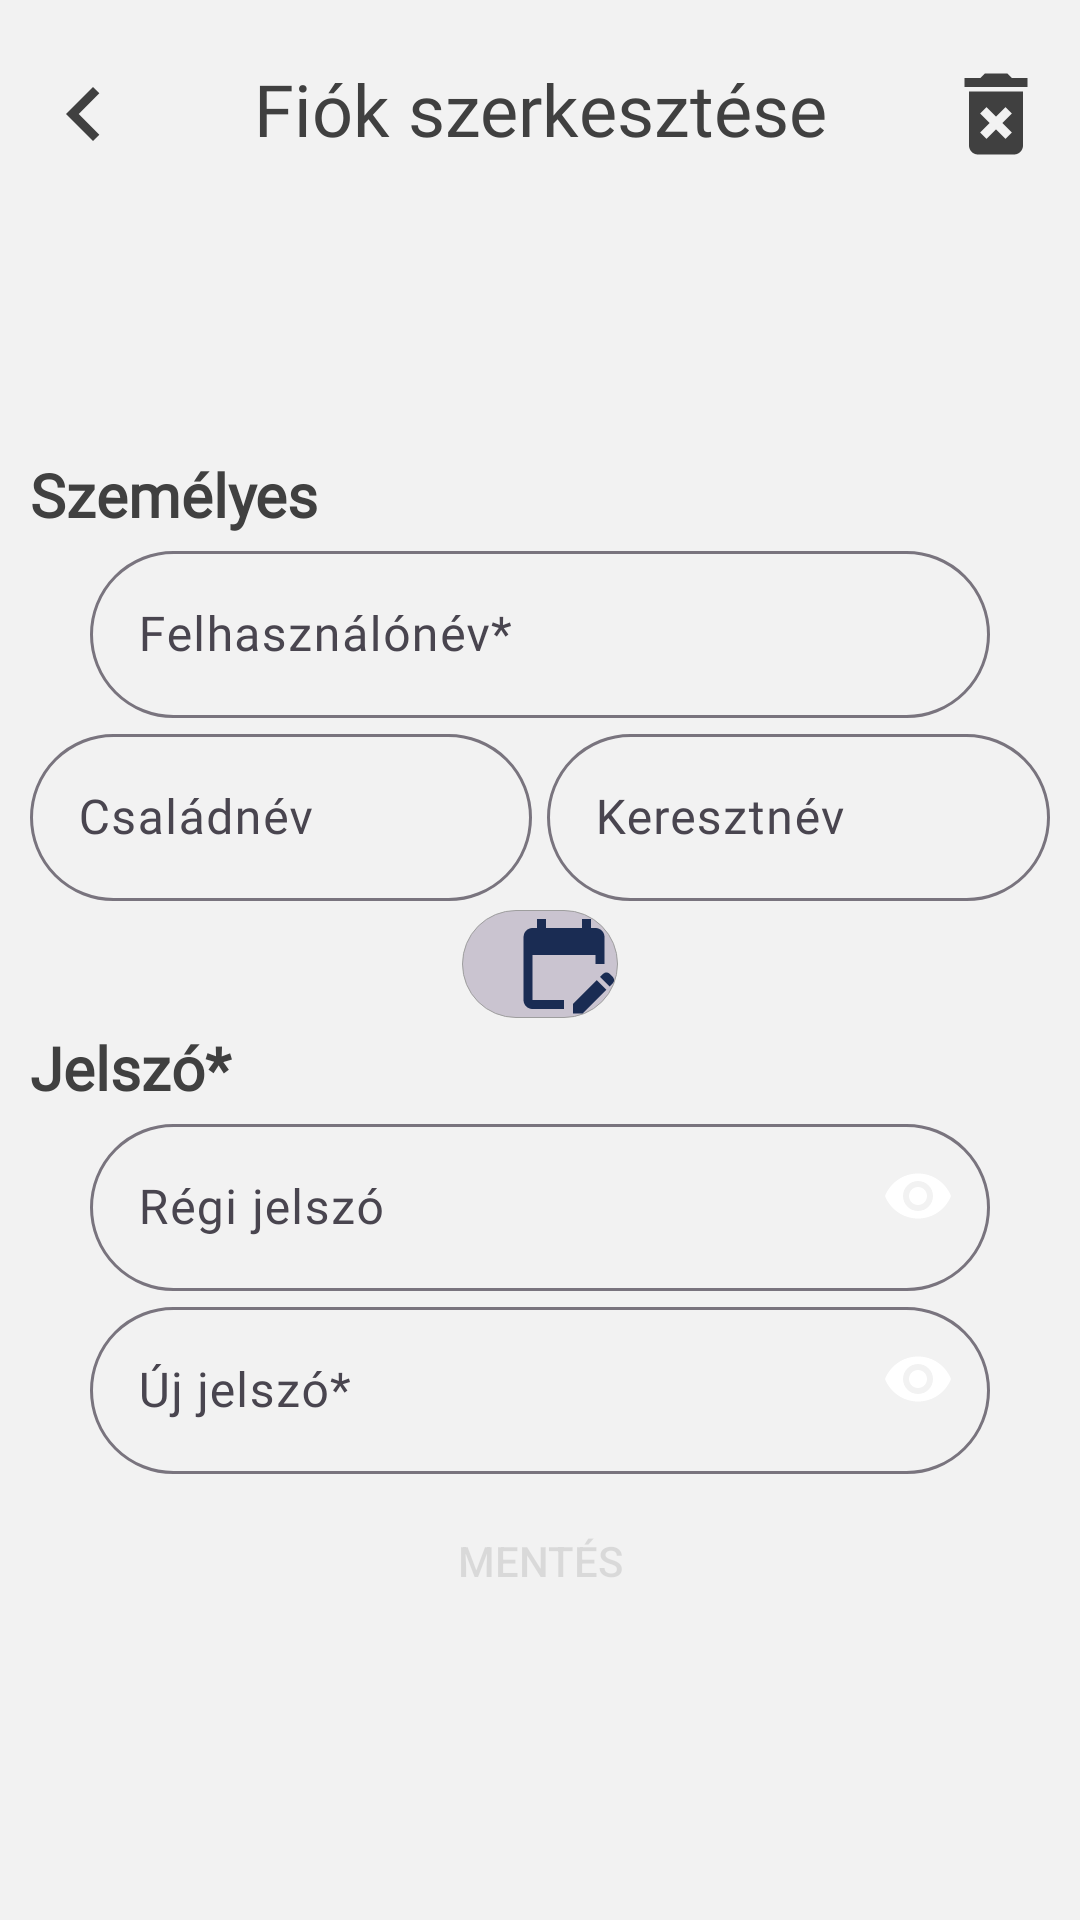

This screen was rendered from an Android layout file. Write that file and the resources it references.
<!-- AndroidManifest.xml: application theme Theme.GTKMAPS -->
<!-- res/layout/activity_user_account.xml -->
<?xml version="1.0" encoding="utf-8"?>
<LinearLayout xmlns:android="http://schemas.android.com/apk/res/android"
    xmlns:app="http://schemas.android.com/apk/res-auto"
    xmlns:tools="http://schemas.android.com/tools"
    android:layout_width="match_parent"
    android:layout_height="match_parent"
    android:orientation="vertical"
    android:gravity="center_horizontal"
    android:background="@color/layout_color"
    tools:context=".UserAccountActivity">

    <LinearLayout
        android:layout_width="match_parent"
        android:layout_height="wrap_content"
        android:orientation="horizontal"
        android:layout_marginTop="20dp"
        android:background="@color/layout_color"
        android:layout_marginHorizontal="10dp">

        <ImageButton
            android:id="@+id/go_back_account"
            android:layout_width="wrap_content"
            android:layout_height="wrap_content"
            android:src="@drawable/go_back"
            android:background="@color/transparent"
            android:visibility="visible"
            />

        <TextView
            android:layout_width="0dp"
            android:layout_height="wrap_content"
            android:textSize="24sp"
            android:text="@string/edit_account"
            android:gravity="center_horizontal"
            style="@style/text_view_style"
            android:layout_weight="1"/>

        <ImageButton
            android:id="@+id/delete_account"
            android:layout_width="36dp"
            android:layout_height="36dp"
            android:background="@drawable/delete_account"
            />

    </LinearLayout>

    <LinearLayout
        android:layout_width="match_parent"
        android:layout_height="match_parent"
        android:orientation="vertical"
        android:gravity="center">

        <TextView
            android:layout_width="match_parent"
            android:layout_height="wrap_content"
            android:layout_marginHorizontal="10dp"
            android:textStyle="bold"
            android:textSize="20sp"
            style="@style/text_view_style"
            android:text="@string/personal"/>

        <com.google.android.material.textfield.TextInputLayout
            android:layout_width="wrap_content"
            android:layout_height="wrap_content"
            app:boxBackgroundMode="outline"
            app:boxCornerRadiusBottomEnd="32dp"
            app:boxCornerRadiusBottomStart="32dp"
            app:boxCornerRadiusTopEnd="32dp"
            app:boxCornerRadiusTopStart="32dp">

            <com.google.android.material.textfield.TextInputEditText

                android:id="@+id/loggedInUsernameET"
                android:layout_width="300dp"
                android:layout_height="wrap_content"
                android:fontFamily="@font/cabin"
                android:hint="@string/username"
                android:inputType="text"
                android:visibility="visible"
                android:imeOptions="actionNext"/>

        </com.google.android.material.textfield.TextInputLayout>



        <LinearLayout
            android:layout_width="match_parent"
            android:layout_height="wrap_content"
            android:layout_marginHorizontal="10dp"
            android:orientation="horizontal">

            <com.google.android.material.textfield.TextInputLayout
                android:layout_width="0dp"
                android:layout_height="wrap_content"
                app:boxBackgroundMode="outline"
                app:boxCornerRadiusBottomEnd="32dp"
                app:boxCornerRadiusBottomStart="32dp"
                app:boxCornerRadiusTopEnd="32dp"
                app:boxCornerRadiusTopStart="32dp"
                android:layout_marginEnd="5dp"
                android:layout_weight="1">

                <com.google.android.material.textfield.TextInputEditText

                    android:id="@+id/loggedInFNameET"
                    android:layout_width="match_parent"
                    android:layout_height="wrap_content"
                    android:fontFamily="@font/cabin"
                    android:hint="@string/family_name"
                    android:inputType="text"
                    android:visibility="visible"
                    android:imeOptions="actionNext"/>

            </com.google.android.material.textfield.TextInputLayout>

            <com.google.android.material.textfield.TextInputLayout
                android:layout_width="0dp"
                android:layout_height="wrap_content"
                app:boxBackgroundMode="outline"
                app:boxCornerRadiusBottomEnd="32dp"
                app:boxCornerRadiusBottomStart="32dp"
                app:boxCornerRadiusTopEnd="32dp"
                app:boxCornerRadiusTopStart="32dp"
                android:layout_weight="1">

                <com.google.android.material.textfield.TextInputEditText

                    android:id="@+id/loggedInGNameET"
                    android:layout_width="match_parent"
                    android:layout_height="wrap_content"
                    android:fontFamily="@font/cabin"
                    android:hint="@string/given_name"
                    android:inputType="text"
                    android:visibility="visible"
                    android:imeOptions="actionDone"/>

            </com.google.android.material.textfield.TextInputLayout>


        </LinearLayout>

        <LinearLayout
            android:id="@+id/loggedInBirthDateLL"
            android:layout_width="wrap_content"
            android:layout_height="wrap_content"
            android:orientation="horizontal"
            android:visibility="visible"
            android:layout_margin="3dp"
            android:background="@drawable/search_text_field_style"
            android:gravity="center">

            <TextView
                android:id="@+id/loggedInSelectedAgeTV"
                android:layout_width="wrap_content"
                android:layout_height="wrap_content"
                style="@style/text_view_style"
                android:textColor="@color/edit_text_hint"/>
            <ImageButton
                android:id="@+id/loggedInAgeIB"
                android:layout_width="wrap_content"
                android:layout_height="wrap_content"
                android:background="@drawable/calendar"/>

        </LinearLayout>

        <TextView
            android:layout_width="match_parent"
            android:layout_height="wrap_content"
            android:layout_marginHorizontal="10dp"
            android:textStyle="bold"
            android:textSize="20sp"
            style="@style/text_view_style"
            android:text="@string/password"/>

        <com.google.android.material.textfield.TextInputLayout
            android:id="@+id/account_password_old_layout"
            android:layout_width="wrap_content"
            android:layout_height="wrap_content"
            app:boxBackgroundMode="outline"
            app:boxCornerRadiusBottomEnd="32dp"
            app:boxCornerRadiusBottomStart="32dp"
            app:boxCornerRadiusTopEnd="32dp"
            app:boxCornerRadiusTopStart="32dp"
            app:passwordToggleEnabled="true"
            app:passwordToggleTint="@color/toggle_button_on"
            android:visibility="visible" >

            <com.google.android.material.textfield.TextInputEditText
                android:id="@+id/account_password_old"
                android:layout_width="300dp"
                android:layout_height="wrap_content"
                android:fontFamily="@font/cabin"
                android:hint="@string/old_password"
                android:inputType="textPassword"/>

        </com.google.android.material.textfield.TextInputLayout>

        <com.google.android.material.textfield.TextInputLayout
            android:layout_width="wrap_content"
            android:layout_height="wrap_content"
            app:boxBackgroundMode="outline"
            app:boxCornerRadiusBottomEnd="32dp"
            app:boxCornerRadiusBottomStart="32dp"
            app:boxCornerRadiusTopEnd="32dp"
            app:boxCornerRadiusTopStart="32dp"
            app:passwordToggleEnabled="true"
            app:passwordToggleTint="@color/toggle_button_on">

            <com.google.android.material.textfield.TextInputEditText
                android:id="@+id/account_password"
                android:layout_width="300dp"
                android:layout_height="wrap_content"
                android:fontFamily="@font/cabin"
                android:hint="@string/new_password"
                android:inputType="textPassword"
                android:imeOptions="actionDone"
                android:visibility="visible" />

        </com.google.android.material.textfield.TextInputLayout>

        <com.google.android.material.textfield.TextInputLayout
            android:id="@+id/account_password_again_layout"
            android:layout_width="wrap_content"
            android:layout_height="wrap_content"
            app:boxBackgroundMode="outline"
            app:boxCornerRadiusBottomEnd="32dp"
            app:boxCornerRadiusBottomStart="32dp"
            app:boxCornerRadiusTopEnd="32dp"
            app:boxCornerRadiusTopStart="32dp"
            app:passwordToggleEnabled="true"
            app:passwordToggleTint="@color/toggle_button_on"
            android:visibility="gone" >

            <com.google.android.material.textfield.TextInputEditText
                android:id="@+id/account_password_again"
                android:layout_width="300dp"
                android:layout_height="wrap_content"
                android:fontFamily="@font/cabin"
                android:hint="@string/new_password_again"
                android:inputType="textPassword"/>

        </com.google.android.material.textfield.TextInputLayout>



        <Button
            android:id="@+id/save_changes"
            android:layout_width="match_parent"
            android:layout_height="wrap_content"
            android:layout_marginHorizontal="10dp"
            android:layout_marginTop="5dp"
            android:background="@drawable/toggle_button_style_on"
            android:textColor="@color/toggle_button_off_background"
            style="@style/toggle_button"
            android:text="@string/save"/>

    </LinearLayout>

</LinearLayout>
<!-- resources referenced by this layout -->
<resources>
  <color name="layout_color">
          #F2F2F2
      </color>
  <color name="toggle_button_off_background">#1A000000</color>
  <color name="transparent">#00000000</color>
  <!-- drawable calendar (drawable) -->
  <vector xmlns:android="http://schemas.android.com/apk/res/android"
      android:width="36dp" android:height="36dp"
      android:viewportWidth="24" android:viewportHeight="24" android:tint="@color/icon_color">
      <path android:fillColor="@color/icon_color" android:pathData="M12,22H5c-1.11,0 -2,-0.9 -2,-2L3.01,6c0,-1.1 0.88,-2 1.99,-2h1V2h2v2h8V2h2v2h1c1.1,0 2,0.9 2,2v6h-2v-2H5v10h7V22zM22.13,16.99l0.71,-0.71c0.39,-0.39 0.39,-1.02 0,-1.41l-0.71,-0.71c-0.39,-0.39 -1.02,-0.39 -1.41,0l-0.71,0.71L22.13,16.99zM21.42,17.7l-5.3,5.3H14v-2.12l5.3,-5.3L21.42,17.7z"/>
  </vector>
  <!-- drawable delete_account (drawable) -->
  <vector xmlns:android="http://schemas.android.com/apk/res/android"
      android:width="24dp" android:height="24dp" android:viewportWidth="24" android:viewportHeight="24"
      android:tint="@color/menu_icon_color">
      <path android:fillColor="@color/menu_icon_color" android:pathData="M6,19c0,1.1 0.9,2 2,2h8c1.1,0 2,-0.9 2,-2L18,7L6,7v12zM8.46,11.88l1.41,-1.41L12,12.59l2.12,-2.12 1.41,1.41L13.41,14l2.12,2.12 -1.41,1.41L12,15.41l-2.12,2.12 -1.41,-1.41L10.59,14l-2.13,-2.12zM15.5,4l-1,-1h-5l-1,1L5,4v2h14L19,4z"/>
  </vector>
  <!-- drawable go_back (drawable) -->
  <?xml version="1.0" encoding="utf-8"?>
  <vector xmlns:android="http://schemas.android.com/apk/res/android"
      android:width="36dp" android:height="36dp" android:viewportWidth="24" android:viewportHeight="24" android:tint="@color/dialog_button">
      <path android:fillColor="@color/dialog_button" android:pathData="M15.41,7.41L14,6l-6,6 6,6 1.41,-1.41L10.83,12z"/>
  </vector>
  <!-- drawable search_text_field_style (drawable) -->
  <?xml version="1.0" encoding="utf-8"?>
  <shape xmlns:android="http://schemas.android.com/apk/res/android"
      android:shape="rectangle">
      <solid android:color="@color/search_text_field_background" />
      <corners android:radius="32dp"/>
      <stroke android:color="@color/search_text_field" android:width="0.4dp"/>
      <padding android:left="16dp"/>
  </shape>
  <string name="edit_account">Fiók szerkesztése</string>
  <string name="family_name">Családnév </string>
  <string name="given_name">Keresztnév </string>
  <string name="new_password">Új jelszó* </string>
  <string name="new_password_again">Új jelszó ismét* </string>
  <string name="old_password">Régi jelszó</string>
  <string name="password">Jelszó*</string>
  <string name="personal">Személyes</string>
  <string name="save">Mentés</string>
  <string name="username">Felhasználónév*</string>
  <style name="text_view_style">
          <item name="android:fontFamily">@font/cabin</item>
          <item name="android:textColor">#404040</item>
          <item name="android:textSize">16sp</item>
      </style>
  <color name="icon_color">
          #1A2C53
      </color>
  <color name="menu_icon_color">
          #404040
      </color>
  <color name="dialog_button">
          #404040
      </color>
  <color name="search_text_field_background">#CAC4D0</color>
  <color name="search_text_field">
          #9E9E9E
      </color>
  <color name="white">#FFFFFFFF</color>
  <color name="teal_700">#FF018786</color>
  <color name="night">#3C3F41</color>
  <color name="light_icon_button_icon_color_unselected">#454F4F</color>
</resources>
